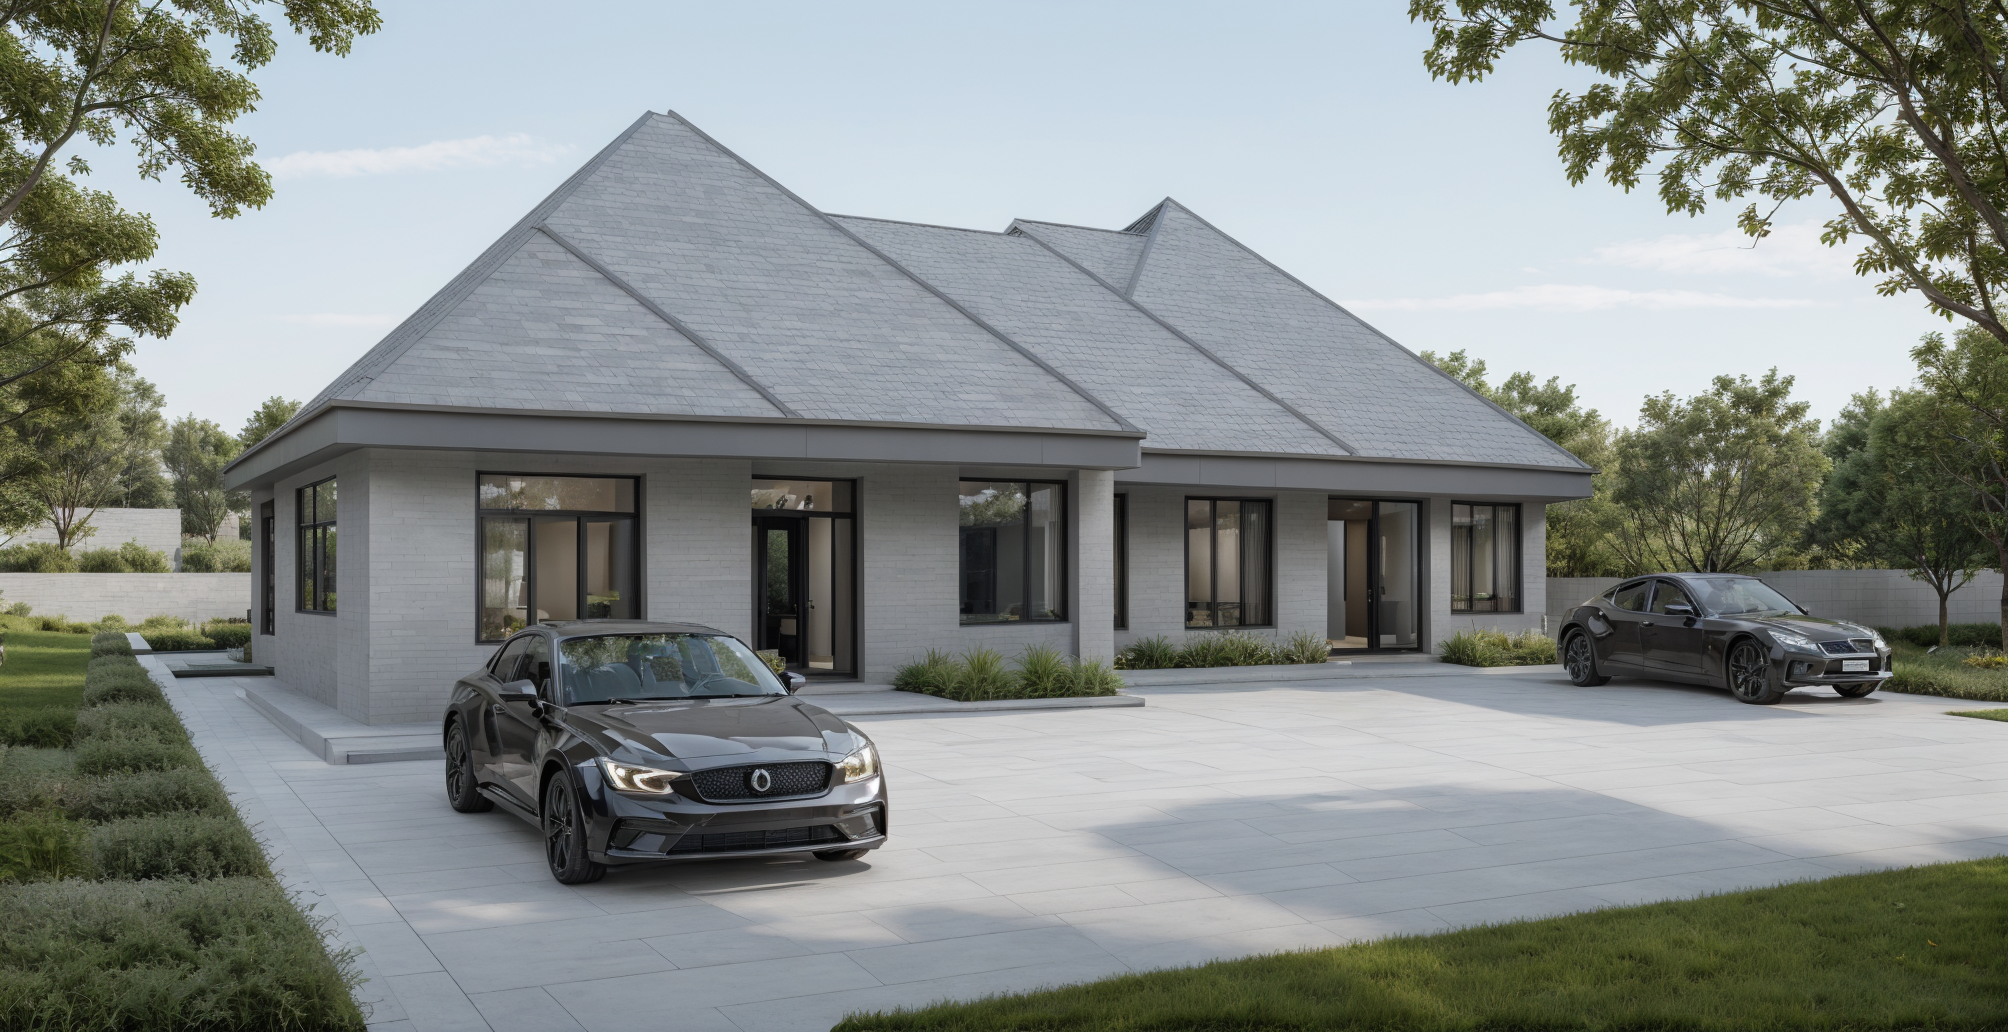
Generation parameters embedded in this image by AUTOMATIC1111 Stable Diffusion web UI or a fork of it (Forge, ...) (PNG 'parameters' text chunk):
Photorealistic single-story modern bungalow house, hipped roof with dark grey shingles, white and beige plaster walls with natural stone accents, wide modern windows with brown frames. Spacious tiled driveway with two modern parked cars. Surrounding landscape features trimmed green grass and a clear sky. Realistic lighting, soft shadows, sharp architectural detailing, contemporary suburban residential setting, morning or late afternoon soft sunlight.
Negative prompt: cartoon, sketch, low resolution, blurry, rough outlines, distorted windows, distorted roof, low-quality textures, poor landscaping, bad proportions, unrealistic car models, messy shadows
Steps: 20, Sampler: DPM++ 2M, Schedule type: Karras, CFG scale: 7, Seed: 914465362, Size: 1004x518, Model hash: c28787d1b4, Model: architecturerealmix_v11, Denoising strength: 0.7, ControlNet 0: "Module: lineart_standard (from white bg & black line), Model: control_v11p_sd15_lineart [43d4be0d], Weight: 1.0, Resize Mode: Crop and Resize, Processor Res: 512, Threshold A: 0.5, Threshold B: 0.5, Guidance Start: 0.0, Guidance End: 1.0, Pixel Perfect: False, Control Mode: My prompt is more important", Hires upscale: 2, Hires upscaler: Latent, Version: v1.10.1